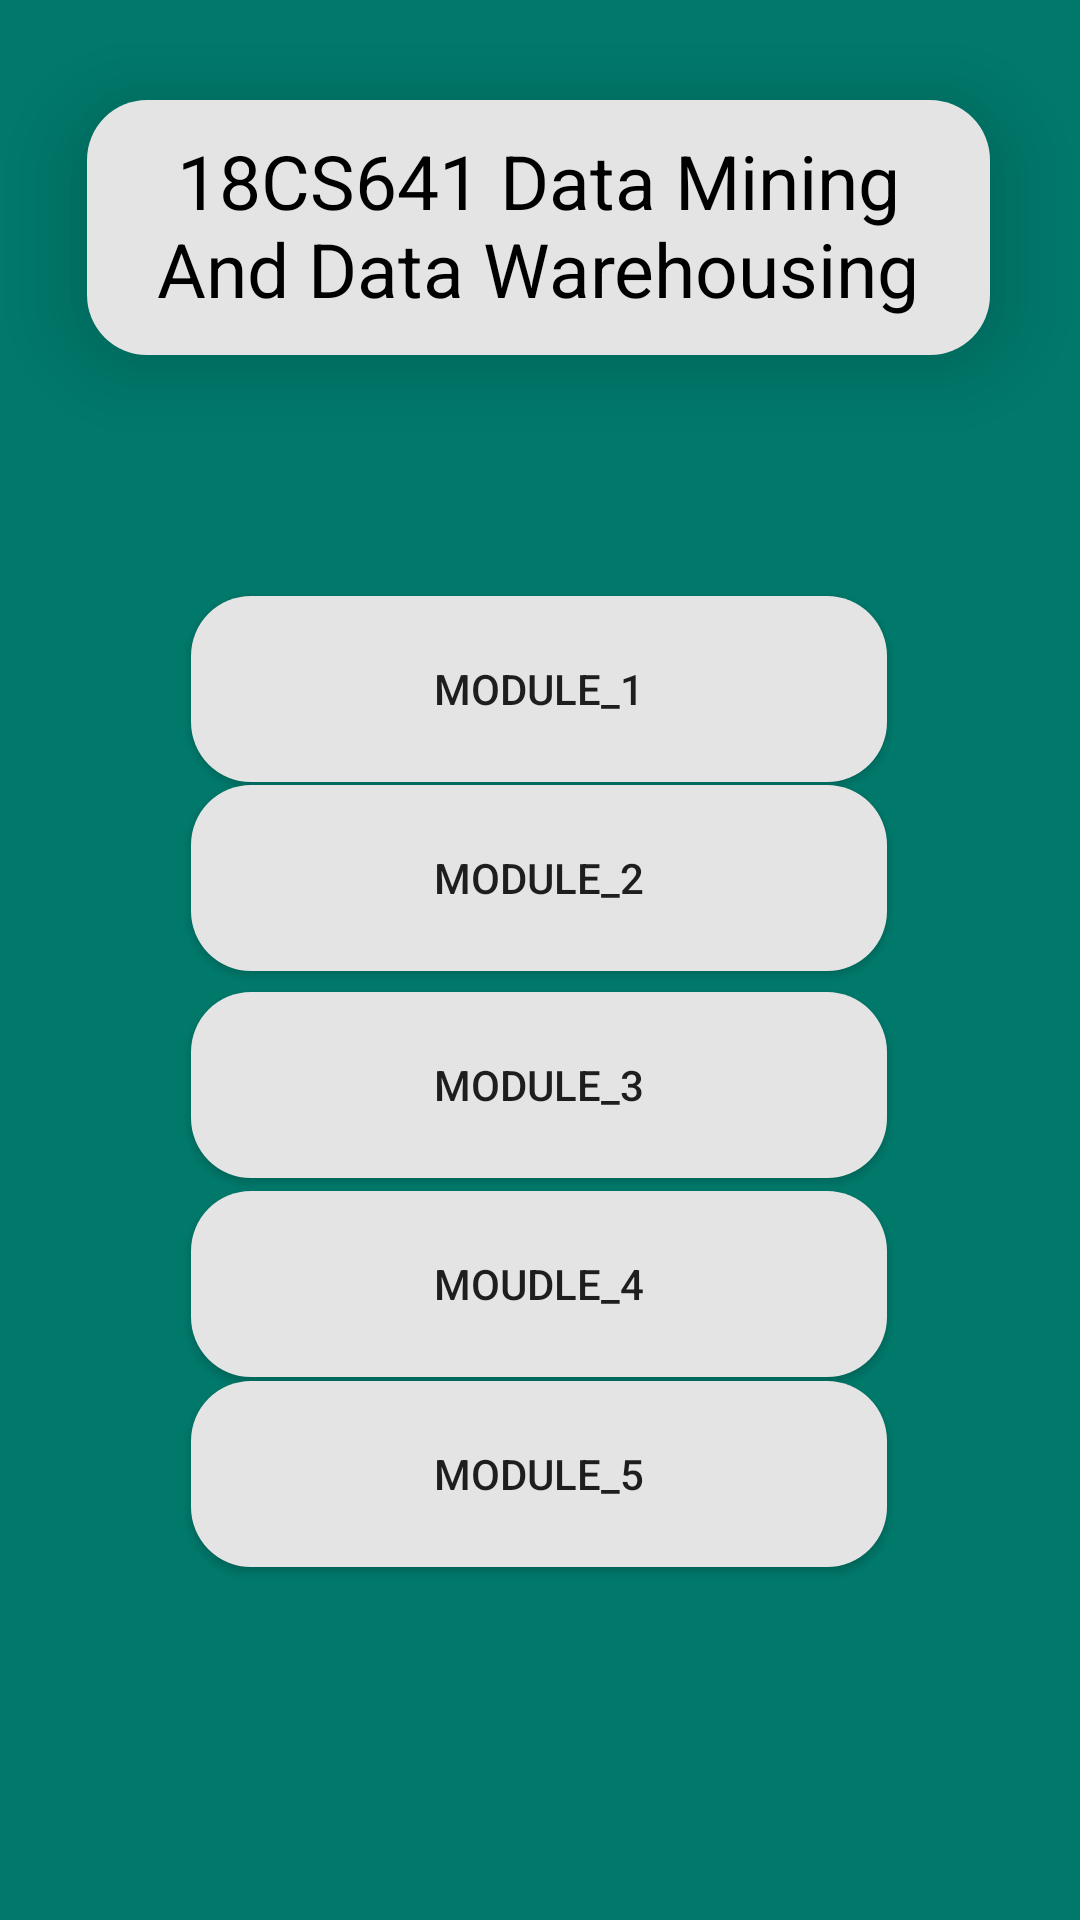

Write the Android layout XML for this screen, with the resource values it uses.
<!-- AndroidManifest.xml: application theme Theme.Cslive -->
<!-- res/layout/activity_sixfourone.xml -->
<?xml version="1.0" encoding="utf-8"?>
<androidx.constraintlayout.widget.ConstraintLayout xmlns:android="http://schemas.android.com/apk/res/android"
    xmlns:app="http://schemas.android.com/apk/res-auto"
    xmlns:tools="http://schemas.android.com/tools"
    android:layout_width="match_parent"
    android:layout_height="match_parent"
    android:background="#00796B"
    tools:context=".sixfourone">

    <TextView
        android:id="@+id/textView2"
        android:layout_width="301dp"
        android:layout_height="85dp"
        android:elevation="20dp"
        android:padding="10dp"
        android:background="@drawable/newbg"
        android:text="18CS641 Data Mining And Data Warehousing"
        android:textAlignment="center"
        android:textSize="25dp"
        android:textColor="@color/black"
        app:layout_constraintBottom_toBottomOf="parent"
        app:layout_constraintEnd_toEndOf="parent"
        app:layout_constraintHorizontal_bias="0.49"
        app:layout_constraintStart_toStartOf="parent"
        app:layout_constraintTop_toTopOf="parent"
        app:layout_constraintVertical_bias="0.06" />

    <Button
        android:id="@+id/button41m1"
        android:layout_width="232dp"
        android:layout_height="62dp"
        android:text="MODULE_1"
        android:background="@drawable/newbg"
        android:elevation="20dp"
        android:padding="10dp"
        app:layout_constraintBottom_toBottomOf="parent"
        app:layout_constraintEnd_toEndOf="parent"
        app:layout_constraintHorizontal_bias="0.498"
        app:layout_constraintStart_toStartOf="parent"
        app:layout_constraintTop_toBottomOf="@+id/textView2"
        app:layout_constraintVertical_bias="0.175" />

    <Button
        android:id="@+id/button41m2"
        android:layout_width="232dp"
        android:layout_height="62dp"
        android:text="MODULE_2"
        android:background="@drawable/newbg"
        android:elevation="20dp"
        android:padding="10dp"
        app:layout_constraintBottom_toBottomOf="parent"
        app:layout_constraintEnd_toEndOf="parent"
        app:layout_constraintHorizontal_bias="0.497"
        app:layout_constraintStart_toStartOf="parent"
        app:layout_constraintTop_toBottomOf="@+id/textView2"
        app:layout_constraintVertical_bias="0.312" />

    <Button
        android:id="@+id/button41m3"
        android:layout_width="232dp"
        android:layout_height="62dp"
        android:text="MODULE_3"
        android:background="@drawable/newbg"
        android:elevation="20dp"
        android:padding="10dp"
        app:layout_constraintBottom_toBottomOf="parent"
        app:layout_constraintEnd_toEndOf="parent"
        app:layout_constraintHorizontal_bias="0.497"
        app:layout_constraintStart_toStartOf="parent"
        app:layout_constraintTop_toBottomOf="@+id/textView2"
        app:layout_constraintVertical_bias="0.462" />

    <Button
        android:id="@+id/button41m4"
        android:layout_width="232dp"
        android:layout_height="62dp"
        android:text="MOUDLE_4"
        android:background="@drawable/newbg"
        android:elevation="20dp"
        android:padding="10dp"
        app:layout_constraintBottom_toBottomOf="parent"
        app:layout_constraintEnd_toEndOf="parent"
        app:layout_constraintHorizontal_bias="0.497"
        app:layout_constraintStart_toStartOf="parent"
        app:layout_constraintTop_toBottomOf="@+id/textView2"
        app:layout_constraintVertical_bias="0.606" />

    <Button
        android:id="@+id/button41m5"
        android:layout_width="232dp"
        android:layout_height="62dp"
        android:elevation="20dp"
        android:padding="10dp"
        android:text="MODULE_5"
        android:background="@drawable/newbg"
        app:layout_constraintBottom_toBottomOf="parent"
        app:layout_constraintEnd_toEndOf="parent"
        app:layout_constraintHorizontal_bias="0.497"
        app:layout_constraintStart_toStartOf="parent"
        app:layout_constraintTop_toBottomOf="@+id/textView2"
        app:layout_constraintVertical_bias="0.744" />

</androidx.constraintlayout.widget.ConstraintLayout>
<!-- resources referenced by this layout -->
<resources>
  <color name="black">#FF000000</color>
  <!-- drawable newbg (drawable) -->
  <?xml version="1.0" encoding="utf-8"?>
  <shape xmlns:android="http://schemas.android.com/apk/res/android">
  <solid android:color="#E4E4E4"/>
      <corners android:radius="20dp"/>
  </shape>
  <style name="Theme.Cslive" parent="Base.Theme.Cslive" />
  <style name="Base.Theme.Cslive" parent="Theme.AppCompat.DayNight.NoActionBar">
          
          
      </style>
</resources>
